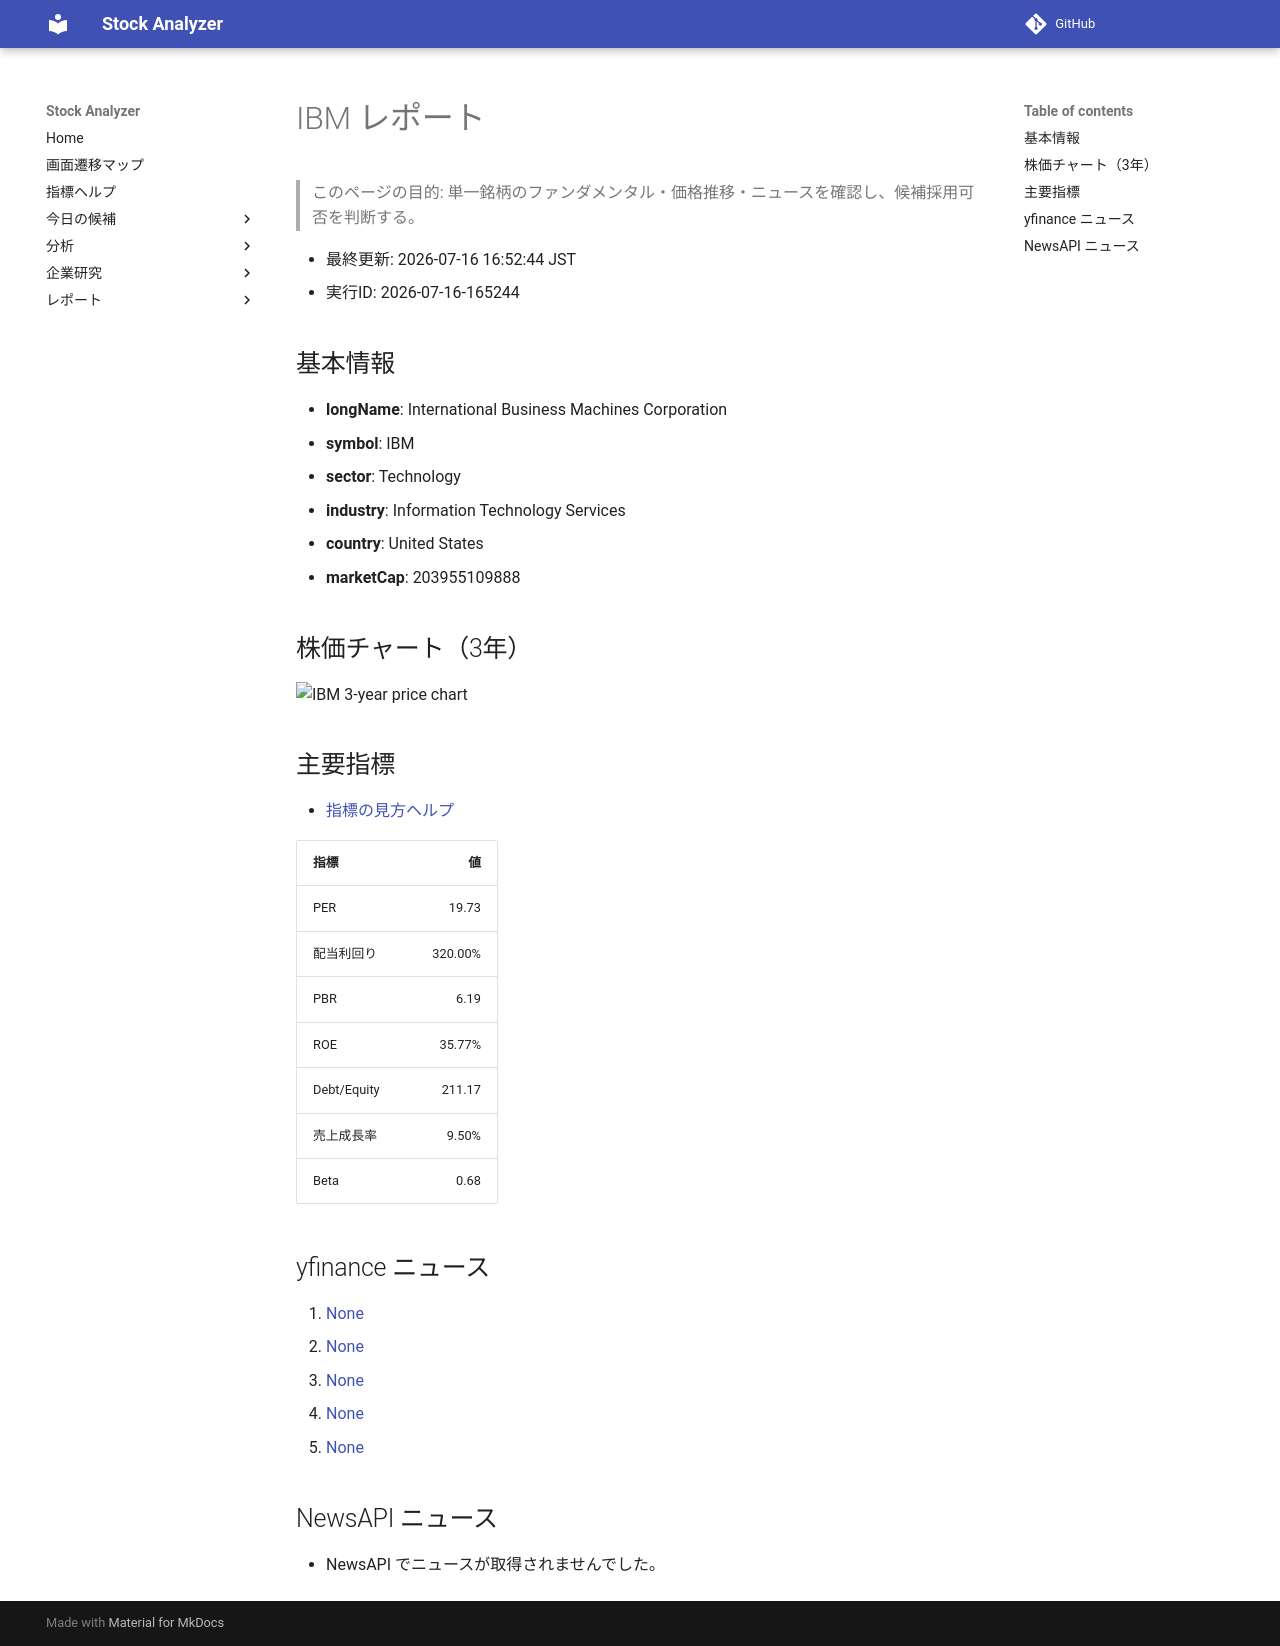

repository: Yumi-note/Making-APP · page: reports/2026-07-16/165244/IBM/index.html · generator: mkdocs

# IBM レポート

> このページの目的: 単一銘柄のファンダメンタル・価格推移・ニュースを確認し、候補採用可否を判断する。

- 最終更新: 2026-07-16 16:52:44 JST
- 実行ID: 2026-07-16-165244

## 基本情報

- **longName**: International Business Machines Corporation
- **symbol**: IBM
- **sector**: Technology
- **industry**: Information Technology Services
- **country**: United States
- **marketCap**: 203955109888

## 株価チャート（3年）

![IBM 3-year price chart](IBM_3y.png)

## 主要指標

- [指標の見方ヘルプ](../../../../indicators.md)

| 指標 | 値 |
|---|---:|
| PER | 19.73 |
| 配当利回り | 320.00% |
| PBR | 6.19 |
| ROE | 35.77% |
| Debt/Equity | 211.17 |
| 売上成長率 | 9.50% |
| Beta | 0.68 |

## yfinance ニュース

1. [None](None)
2. [None](None)
3. [None](None)
4. [None](None)
5. [None](None)

## NewsAPI ニュース

- NewsAPI でニュースが取得されませんでした。
